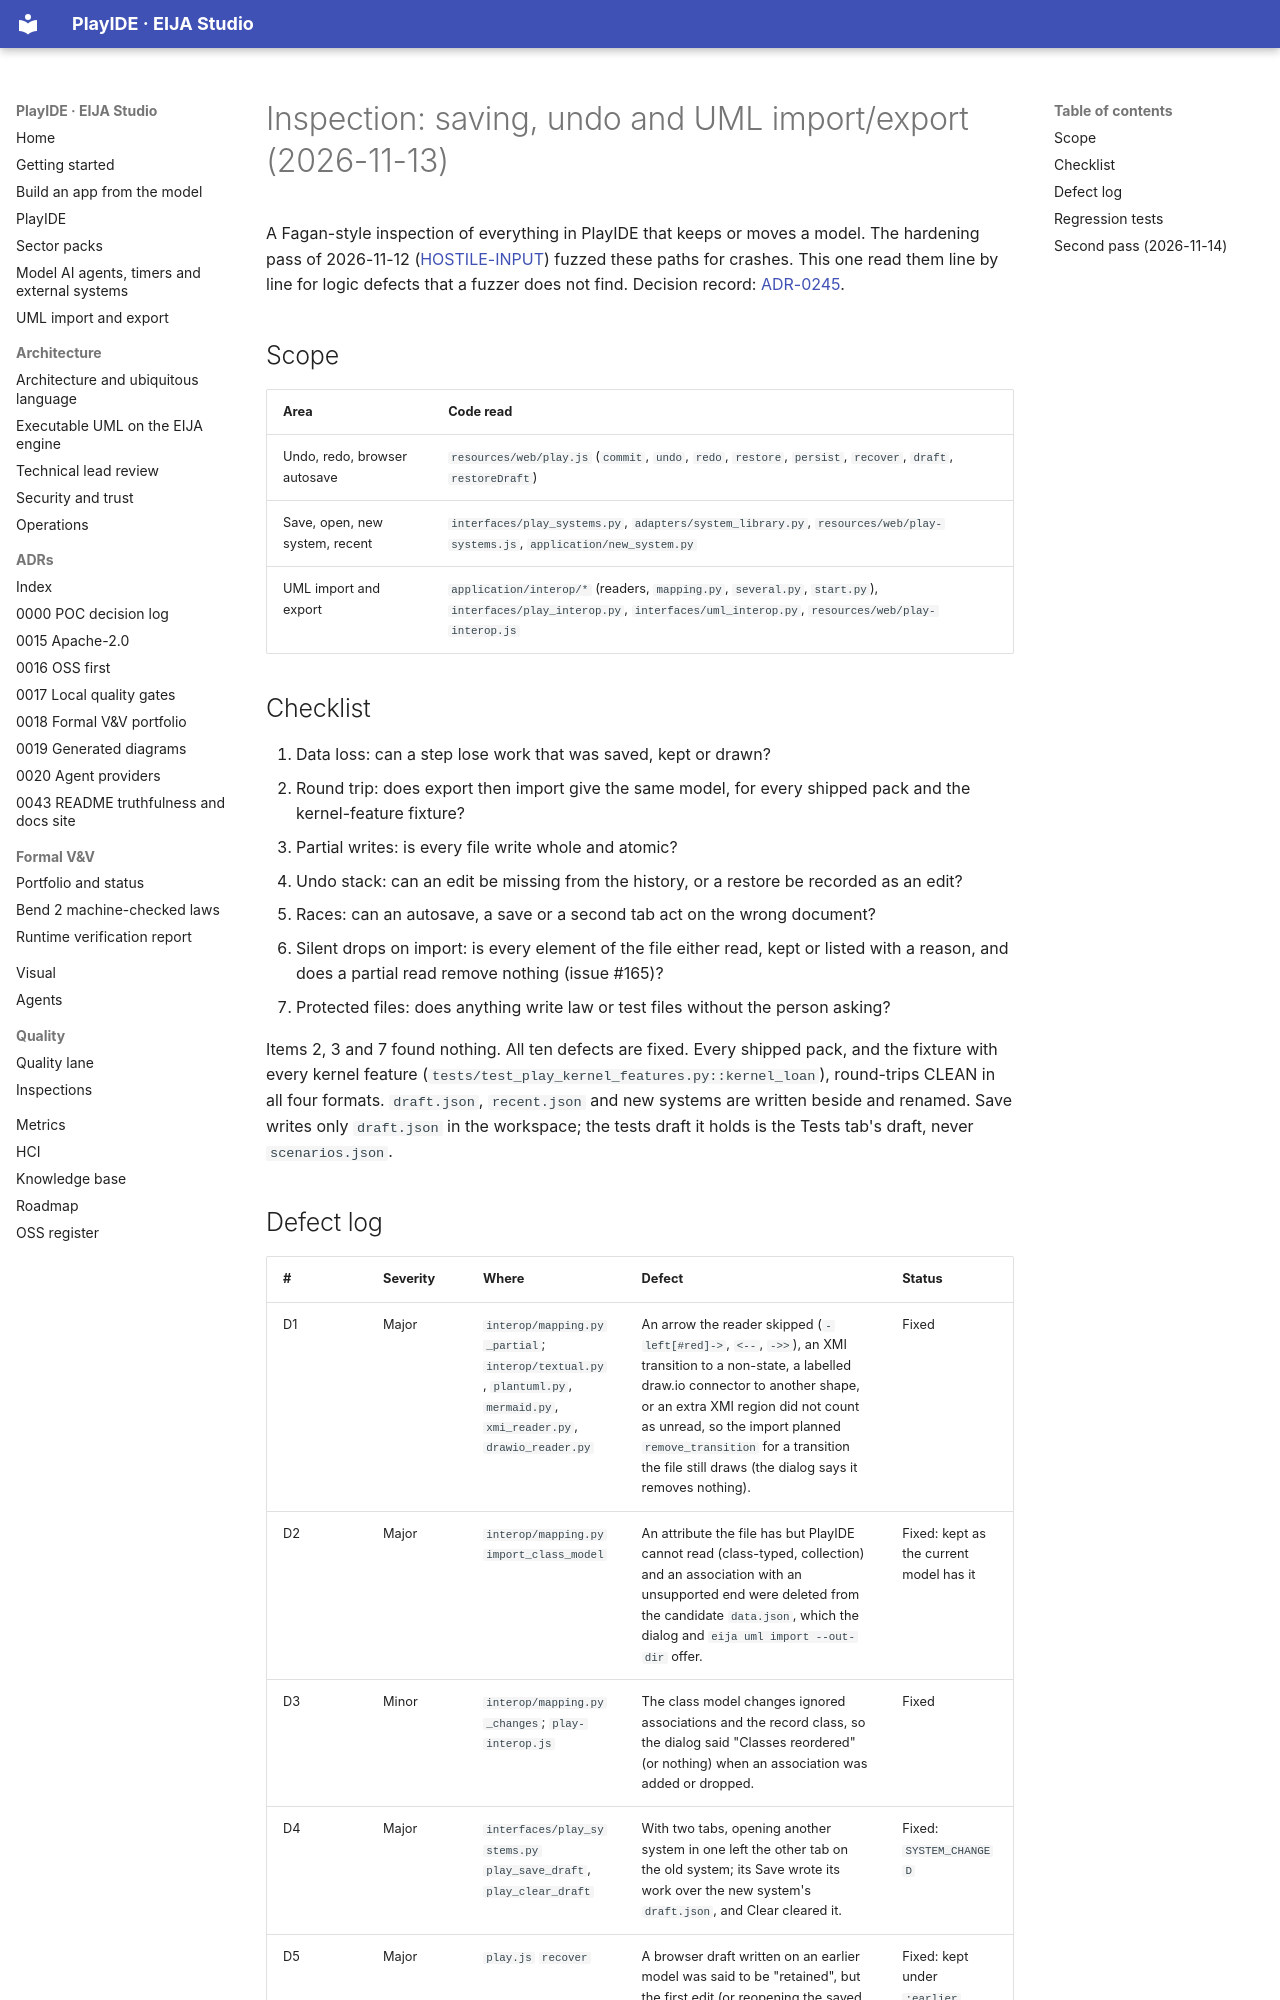

repository: 45ck/eija-studio · page: engineering/INSPECTION-SAVE-IMPORT/index.html · generator: mkdocs

# Inspection: saving, undo and UML import/export (2026-11-13)

A Fagan-style inspection of everything in PlayIDE that keeps or moves a model. The hardening pass of 2026-11-12
([HOSTILE-INPUT](HOSTILE-INPUT.md)) fuzzed these paths for crashes. This one read them line by line for logic defects
that a fuzzer does not find. Decision record: [ADR-0245](../adr/0245-partial-reads-keep-and-saves-name-their-system.md).

## Scope

| Area | Code read |
|---|---|
| Undo, redo, browser autosave | `resources/web/play.js` (`commit`, `undo`, `redo`, `restore`, `persist`, `recover`, `draft`, `restoreDraft`) |
| Save, open, new system, recent | `interfaces/play_systems.py`, `adapters/system_library.py`, `resources/web/play-systems.js`, `application/new_system.py` |
| UML import and export | `application/interop/*` (readers, `mapping.py`, `several.py`, `start.py`), `interfaces/play_interop.py`, `interfaces/uml_interop.py`, `resources/web/play-interop.js` |

## Checklist

1. Data loss: can a step lose work that was saved, kept or drawn?
2. Round trip: does export then import give the same model, for every shipped pack and the kernel-feature fixture?
3. Partial writes: is every file write whole and atomic?
4. Undo stack: can an edit be missing from the history, or a restore be recorded as an edit?
5. Races: can an autosave, a save or a second tab act on the wrong document?
6. Silent drops on import: is every element of the file either read, kept or listed with a reason, and does a partial
   read remove nothing (issue #165)?
7. Protected files: does anything write law or test files without the person asking?

Items 2, 3 and 7 found nothing. All ten defects are fixed. Every shipped pack, and the fixture with every kernel feature
(`tests/test_play_kernel_features.py::kernel_loan`), round-trips CLEAN in all four formats. `draft.json`,
`recent.json` and new systems are written beside and renamed. Save writes only `draft.json` in the workspace; the tests
draft it holds is the Tests tab's draft, never `scenarios.json`.
